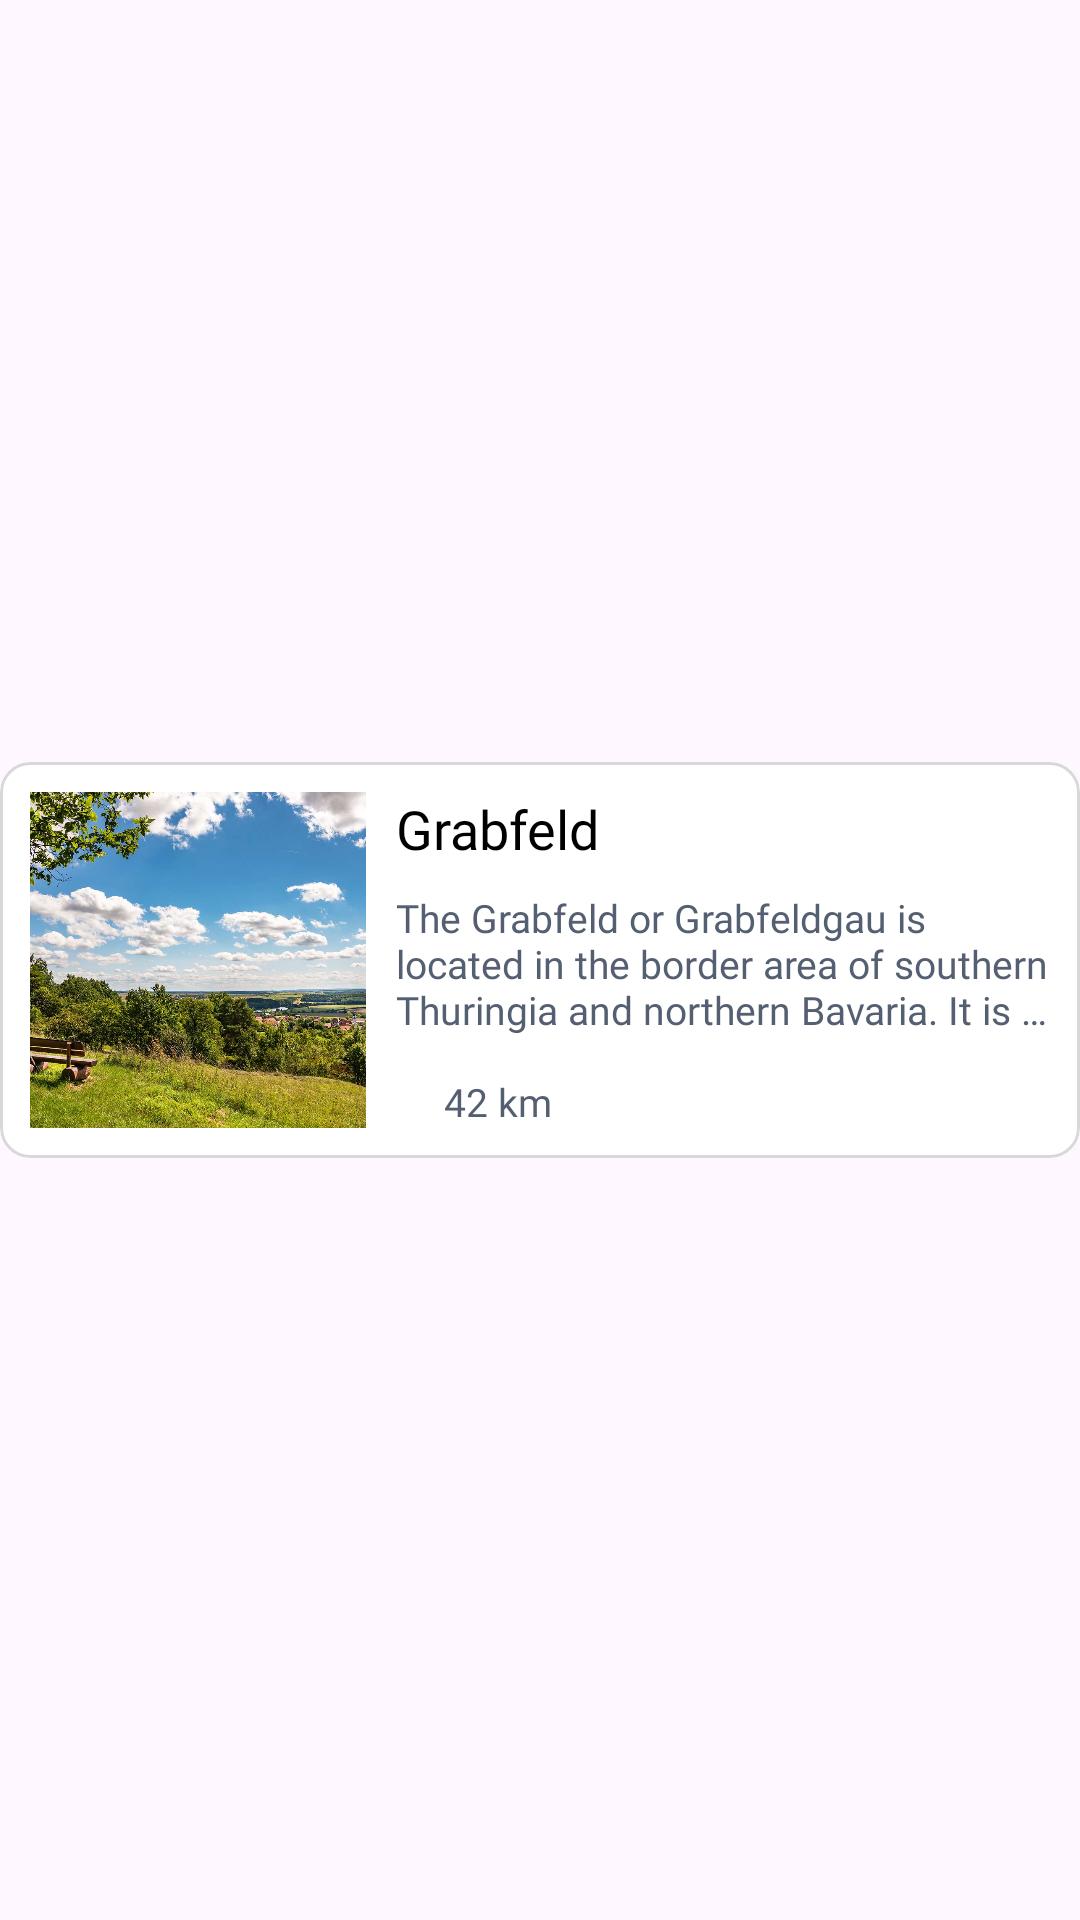

Android layout source for this screen:
<!-- AndroidManifest.xml: application theme Theme.DiscoverSchmalkalden -->
<!-- res/layout/dashboard_item_4.xml -->
<?xml version="1.0" encoding="utf-8"?>
<androidx.constraintlayout.widget.ConstraintLayout xmlns:android="http://schemas.android.com/apk/res/android"
    xmlns:tools="http://schemas.android.com/tools"
    android:layout_width="match_parent"
    android:layout_height="match_parent"
    xmlns:app="http://schemas.android.com/apk/res-auto">

    <com.google.android.material.card.MaterialCardView
        android:layout_width="match_parent"
        android:layout_height="wrap_content"
        android:layout_marginTop="5dp"
        android:layout_marginBottom="5dp"
        app:cardBackgroundColor="@color/background"
        app:strokeColor="@color/card_border"
        app:cardCornerRadius="10dp"
        app:cardElevation="0dp"
        app:layout_constraintBottom_toBottomOf="parent"
        app:layout_constraintTop_toTopOf="parent">

        <androidx.constraintlayout.widget.ConstraintLayout
            android:layout_width="match_parent"
            android:layout_height="wrap_content"
            android:paddingStart="10dp"
            android:paddingTop="10dp"
            android:paddingEnd="10dp"
            android:paddingRight="10dp"
            android:paddingBottom="10dp">

            <LinearLayout
                android:layout_width="match_parent"
                android:layout_height="match_parent"
                android:orientation="horizontal">

                <androidx.constraintlayout.widget.ConstraintLayout
                    android:layout_width="112dp"
                    android:layout_height="112dp">

                    <ImageView
                        android:id="@+id/Grabfeld"
                        android:layout_width="0dp"
                        android:layout_height="0dp"
                        android:src="@drawable/grabfeld"
                        app:layout_constraintDimensionRatio="H,1:1"
                        android:scaleType="centerCrop"
                        android:adjustViewBounds="true"
                        app:layout_constraintRight_toRightOf="parent"
                        app:layout_constraintLeft_toLeftOf="parent"
                        app:layout_constraintTop_toTopOf="parent"
                        tools:ignore="InvalidId" />

                </androidx.constraintlayout.widget.ConstraintLayout>

                <LinearLayout
                    android:layout_width="match_parent"
                    android:layout_height="match_parent"
                    android:paddingLeft="10dp"
                    android:orientation="vertical">

                    <TextView
                        android:id="@+id/textTitle"
                        android:layout_width="match_parent"
                        android:layout_height="wrap_content"
                        android:layout_weight=".3"
                        android:fontFamily="@font/rubik"
                        android:maxLines="2"
                        android:text="Grabfeld"
                        android:textColor="@color/primary_text"
                        android:textSize="18sp" />

                    <TextView
                        android:id="@+id/textLocation"
                        android:layout_width="match_parent"
                        android:layout_height="wrap_content"
                        android:layout_weight=".3"
                        android:ellipsize="end"
                        android:fontFamily="@font/rubik"
                        android:maxLines="3"
                        android:text="@string/description_item4"
                        android:textColor="@color/secondary_text"
                        android:textSize="13dp" />

                    <LinearLayout
                        android:layout_width="wrap_content"
                        android:layout_height="wrap_content"
                        android:orientation="horizontal"
                        >

                        <androidx.appcompat.widget.AppCompatImageView
                            android:id="@+id/imageLocation"
                            android:layout_width="12dp"
                            android:layout_height="12dp"
                            android:layout_marginTop="4dp"
                            android:src="@drawable/ic_location"
                            app:layout_constraintStart_toStartOf="@id/textTitle"
                            app:layout_constraintTop_toBottomOf="@id/textTitle"
                            app:tint="@color/secondary_text" />

                        <TextView
                            android:id="@+id/textTime"
                            android:layout_width="wrap_content"
                            android:layout_height="wrap_content"
                            android:layout_marginTop="4dp"
                            android:layout_marginLeft="4dp"
                            android:fontFamily="@font/rubik"
                            android:text="42 km"
                            android:textColor="@color/secondary_text"
                            android:textSize="13sp"
                            app:layout_constraintBottom_toBottomOf="parent"
                            app:layout_constraintStart_toStartOf="@id/textLocation"
                            app:layout_constraintTop_toBottomOf="@id/textLocation" />
                    </LinearLayout>

                </LinearLayout>

            </LinearLayout>

        </androidx.constraintlayout.widget.ConstraintLayout>

    </com.google.android.material.card.MaterialCardView>

</androidx.constraintlayout.widget.ConstraintLayout>
<!-- resources referenced by this layout -->
<resources>
  <color name="background">#FFFFFFFF</color>
  <color name="card_border">#FFD8D8D8</color>
  <color name="primary_text">#FF000000</color>
  <color name="secondary_text">#FF545F71</color>
  <!-- drawable grabfeld: jpg bitmap (drawable, 325569 bytes) -->
  <string name="description_item4">The Grabfeld or Grabfeldgau is located in the border area of southern Thuringia and northern Bavaria. It is up to 679  m above sea level. NN high, flat undulating to hilly, rarely mountainous landscape , which is predominantly made up of rocks from Muschelkalk and Keuper . The Grabfeldgau lies in the north of the Main Franconian Plateau between the Rhön and the foothills of the Thuringian Forest . Compared to the surrounding area, favorable climatic conditions and soil conditions prevail in the grave field, [1]which is why the landscape is dominated by agriculture over large areas. Belonging to the East Franconian dialect area , the grave field is part of Franconia</string>
  <style name="Theme.DiscoverSchmalkalden" parent="Base.Theme.DiscoverSchmalkalden" />
  <style name="Base.Theme.DiscoverSchmalkalden" parent="Theme.Material3.DayNight.NoActionBar">
          
          
      </style>
</resources>
